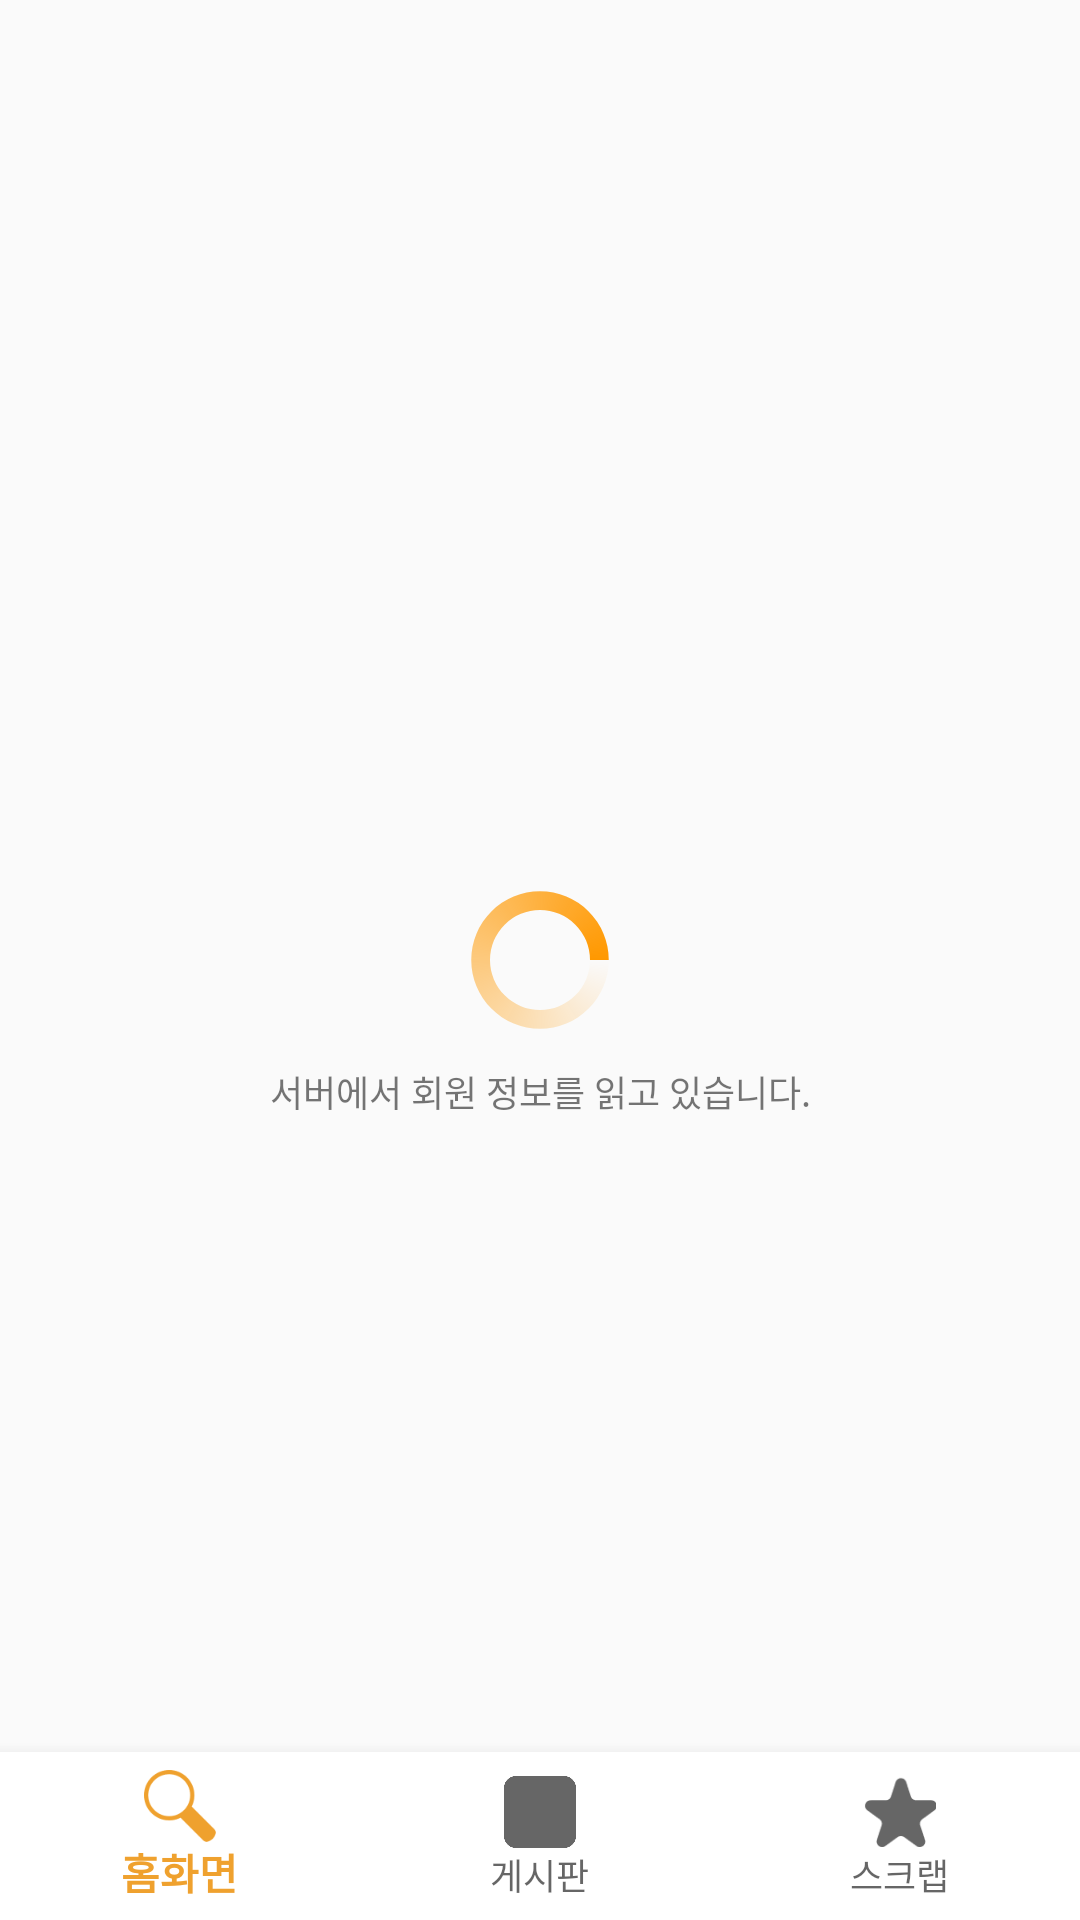

Reconstruct the res/layout file that produces this screen, plus the resources it refers to.
<!-- AndroidManifest.xml: application theme Theme.Capstonproject -->
<!-- res/layout/activity_main.xml -->
<?xml version="1.0" encoding="utf-8"?>
<android.support.constraint.ConstraintLayout xmlns:android="http://schemas.android.com/apk/res/android"
    xmlns:app="http://schemas.android.com/apk/res-auto"
    xmlns:tools="http://schemas.android.com/tools"
    android:layout_width="match_parent"
    android:layout_height="match_parent"
    tools:context=".MainActivity">

    <FrameLayout
        android:id="@+id/frame"
        android:layout_width="match_parent"
        android:layout_height="0dp"
        app:layout_constraintTop_toTopOf="parent"
        app:layout_constraintBottom_toTopOf="@+id/bottom_navigation_view"
        ></FrameLayout>

    <android.support.design.widget.BottomNavigationView
        android:id="@+id/bottom_navigation_view"
        android:layout_width="match_parent"
        android:layout_height="wrap_content"
        android:layout_gravity="bottom"
        android:background="#ffffff"
        app:layout_constraintBottom_toBottomOf="parent"
        app:menu="@menu/layout_bottom"
        app:labelVisibilityMode="labeled"
        />

    <ProgressBar
        android:id="@+id/circularProgressBar"
        android:progressTint="@color/yellow"
        android:indeterminateDrawable="@drawable/circle"
        android:layout_width="50dp"
        android:layout_height="50dp"
        android:indeterminate="true"
        app:layout_constraintTop_toTopOf="parent"
        app:layout_constraintBottom_toBottomOf="parent"
        app:layout_constraintStart_toStartOf="parent"
        app:layout_constraintEnd_toEndOf="parent"/>

    <TextView
        android:id="@+id/explain"
        android:layout_width="wrap_content"
        android:layout_height="wrap_content"
        android:textSize="12sp"
        android:fontFamily="@font/jua_regular"
        app:layout_constraintTop_toBottomOf="@+id/circularProgressBar"
        app:layout_constraintStart_toStartOf="@+id/circularProgressBar"
        app:layout_constraintEnd_toEndOf="@+id/circularProgressBar"
        android:text="서버에서 회원 정보를 읽고 있습니다."
        android:layout_marginTop="10dp"
        />

</android.support.constraint.ConstraintLayout>
<!-- resources referenced by this layout -->
<resources>
  <color name="yellow">#EFA12E</color>
  <!-- drawable circle (drawable) -->
  <?xml version="1.0" encoding="utf-8"?>
  <rotate xmlns:android="http://schemas.android.com/apk/res/android"
      android:fromDegrees="0"
      android:pivotX="50%"
      android:pivotY="50%"
      android:toDegrees="360" >
      <shape
          android:innerRadiusRatio="3"
          android:shape="ring"
          android:thicknessRatio="8"
          android:useLevel="false">
  
          <size
              android:width="76dip"
              android:height="76dip"/>
          <gradient
              android:angle="0"
              android:endColor="#FF9800"
              android:startColor="@android:color/transparent"
              android:type="sweep"
              android:useLevel="false"
              />
      </shape>
  </rotate>
  <style name="Theme.Capstonproject" parent="Theme.AppCompat.Light.DarkActionBar">
          
          <item name="colorPrimary">@color/yellow</item>
          <item name="colorPrimaryDark">@color/yellow</item>
          <item name="colorAccent">@color/teal_200</item>
          
      </style>
  <color name="teal_200">#FF03DAC5</color>
</resources>
